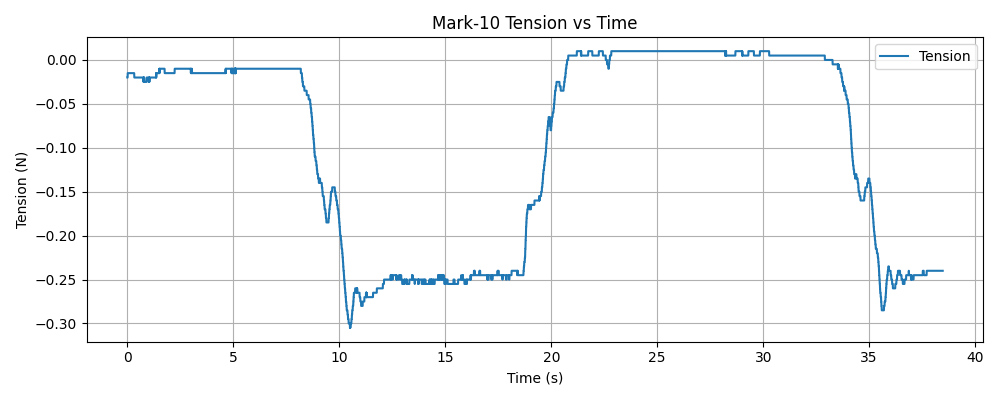

The file beside this chart, header and first rows:
timestamp, tension (N)
1765416219, -0.02
1765416219, -0.02
1765416219, -0.02
1765416219, -0.02
1765416219, -0.015
1765416219, -0.015
1765416219, -0.015
1765416219, -0.015
1765416219, -0.015
1765416219, -0.015
1765416219, -0.015
1765416219, -0.015
1765416219, -0.015
1765416219, -0.015
1765416219, -0.015
1765416219, -0.015
1765416219, -0.015
1765416219, -0.015
1765416219, -0.015
1765416219, -0.015
1765416219, -0.015
1765416219, -0.015
1765416219, -0.015
1765416219, -0.015
1765416219, -0.015
1765416219, -0.015
1765416219, -0.015
1765416219, -0.015
1765416219, -0.015
1765416219, -0.015
1765416219, -0.015
1765416219, -0.015
1765416219, -0.015
1765416219, -0.015
1765416219, -0.015
1765416219, -0.015
1765416219, -0.015
1765416219, -0.015
1765416219, -0.015
1765416219, -0.015
1765416219, -0.015
1765416219, -0.015
1765416219, -0.015
1765416219, -0.015
1765416219, -0.015
1765416219, -0.015
1765416219, -0.015
1765416219, -0.015
1765416219, -0.015
1765416219, -0.015
1765416219, -0.015
1765416219, -0.015
1765416219, -0.015
1765416219, -0.015
1765416219, -0.015
1765416219, -0.015
1765416219, -0.015
1765416219, -0.015
1765416219, -0.015
1765416219, -0.015
... 12,037 more rows
